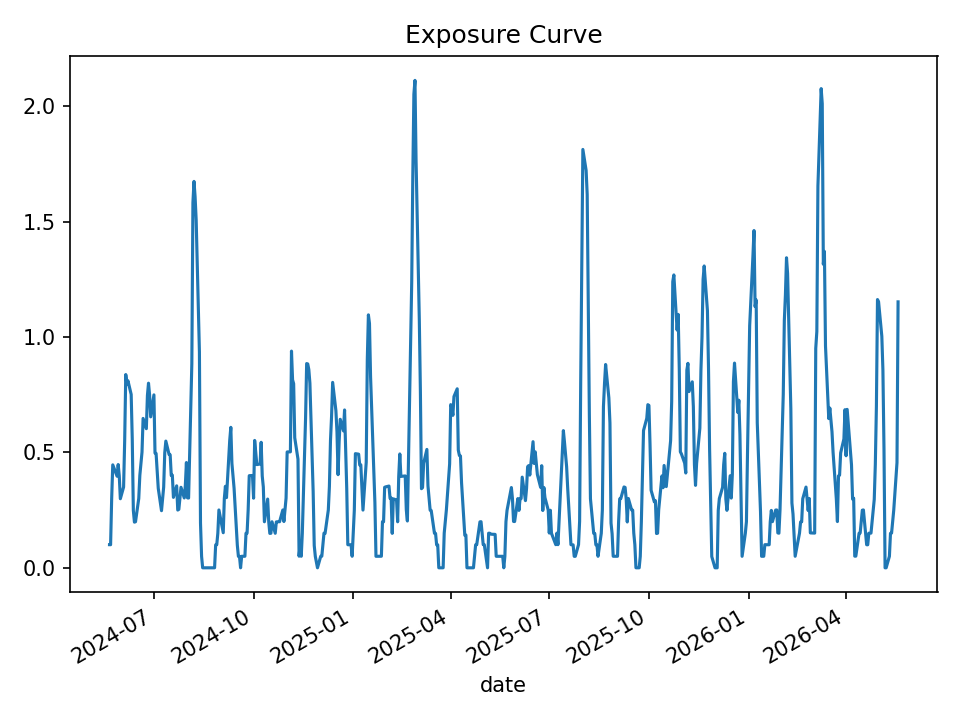

The data file committed next to this chart (first rows):
date, open_positions, gross_exposure, exposure_pct
2024-05-21, 2, 99749, 0.1003
2024-05-22, 2, 99749, 0.1001
2024-05-23, 6, 298043, 0.3011
2024-05-24, 9, 448220, 0.4463
2024-05-28, 8, 398840, 0.397
2024-05-29, 9, 448916, 0.4477
2024-05-30, 8, 401605, 0.3989
2024-05-31, 6, 301824, 0.2994
2024-06-03, 7, 352089, 0.3501
2024-06-04, 11, 552373, 0.5504
2024-06-05, 17, 860227, 0.8378
2024-06-06, 16, 810840, 0.7967
2024-06-07, 16, 810374, 0.8112
2024-06-10, 15, 760109, 0.7516
2024-06-11, 11, 559439, 0.5581
2024-06-12, 5, 252200, 0.2485
2024-06-13, 4, 201552, 0.198
2024-06-14, 4, 202271, 0.1996
2024-06-17, 6, 303290, 0.3005
2024-06-18, 8, 404490, 0.4008
2024-06-20, 10, 503475, 0.5014
2024-06-21, 13, 654584, 0.6475
2024-06-24, 12, 603705, 0.6031
2024-06-25, 15, 755843, 0.7472
2024-06-26, 16, 806136, 0.8004
2024-06-27, 15, 757035, 0.7495
2024-06-28, 13, 655242, 0.6544
2024-07-01, 15, 755761, 0.7497
2024-07-02, 10, 502856, 0.4975
2024-07-03, 10, 503417, 0.4957
2024-07-05, 7, 354443, 0.3446
2024-07-08, 5, 255337, 0.2476
2024-07-09, 6, 307802, 0.2986
2024-07-10, 7, 359939, 0.3498
2024-07-11, 10, 514195, 0.4989
2024-07-12, 11, 565702, 0.5493
2024-07-15, 10, 514148, 0.4913
2024-07-16, 10, 516791, 0.4898
2024-07-17, 8, 413801, 0.4002
2024-07-18, 8, 414172, 0.4018
2024-07-19, 6, 311159, 0.3053
2024-07-22, 7, 362216, 0.3554
2024-07-23, 5, 256692, 0.2503
2024-07-24, 5, 256692, 0.2535
2024-07-25, 6, 303392, 0.3015
2024-07-26, 7, 354407, 0.349
2024-07-29, 6, 303350, 0.3028
2024-07-30, 7, 352785, 0.3568
2024-07-31, 9, 451776, 0.4564
2024-08-01, 6, 299971, 0.303
2024-08-02, 6, 296319, 0.3026
2024-08-05, 18, 893307, 0.8847
2024-08-06, 32, 1595299, 1.583
2024-08-07, 33, 1644011, 1.675
2024-08-08, 33, 1645569, 1.609
2024-08-09, 31, 1547197, 1.508
2024-08-12, 19, 950209, 0.9357
2024-08-13, 4, 198783, 0.1938
2024-08-14, 1, 51079, 0.04979
2024-08-15, 0, 0.0, 0.0
... 440 more rows
